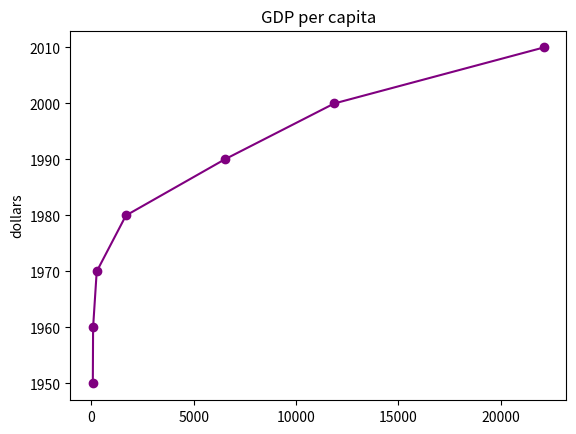

Python code for this plot:
import matplotlib.pyplot as plt

#우라니라의 연간 1인당 국민 소득을 years, gdp에 저장
years = [ 1950, 1960,1970, 1980, 1990, 2000, 2010]
gdp = [67.0, 80.0, 257.0, 1686.0, 6505, 11865.3, 22105.3]

# 선 그래프를 그린다. x축에는 years값, y축에난 gdp값이 표시된다.
plt.plot(gdp, years, color = 'purple', marker='o', linestyle='solid')
        #가로축  세로축  색깔     선의 색        선의 점            선의 두께

# 제목을 설정한다.

plt.title('GDP per capita') #1인당 국민 소득
# 차트의 제목 레이블 설정

#y축에 레이블을 붙인다.
plt.ylabel('dollars') #y축 레이블 설정
plt.savefig('gdp_per_capita.png' , dpi = 600) # 저장
plt.show() # 보여줌.